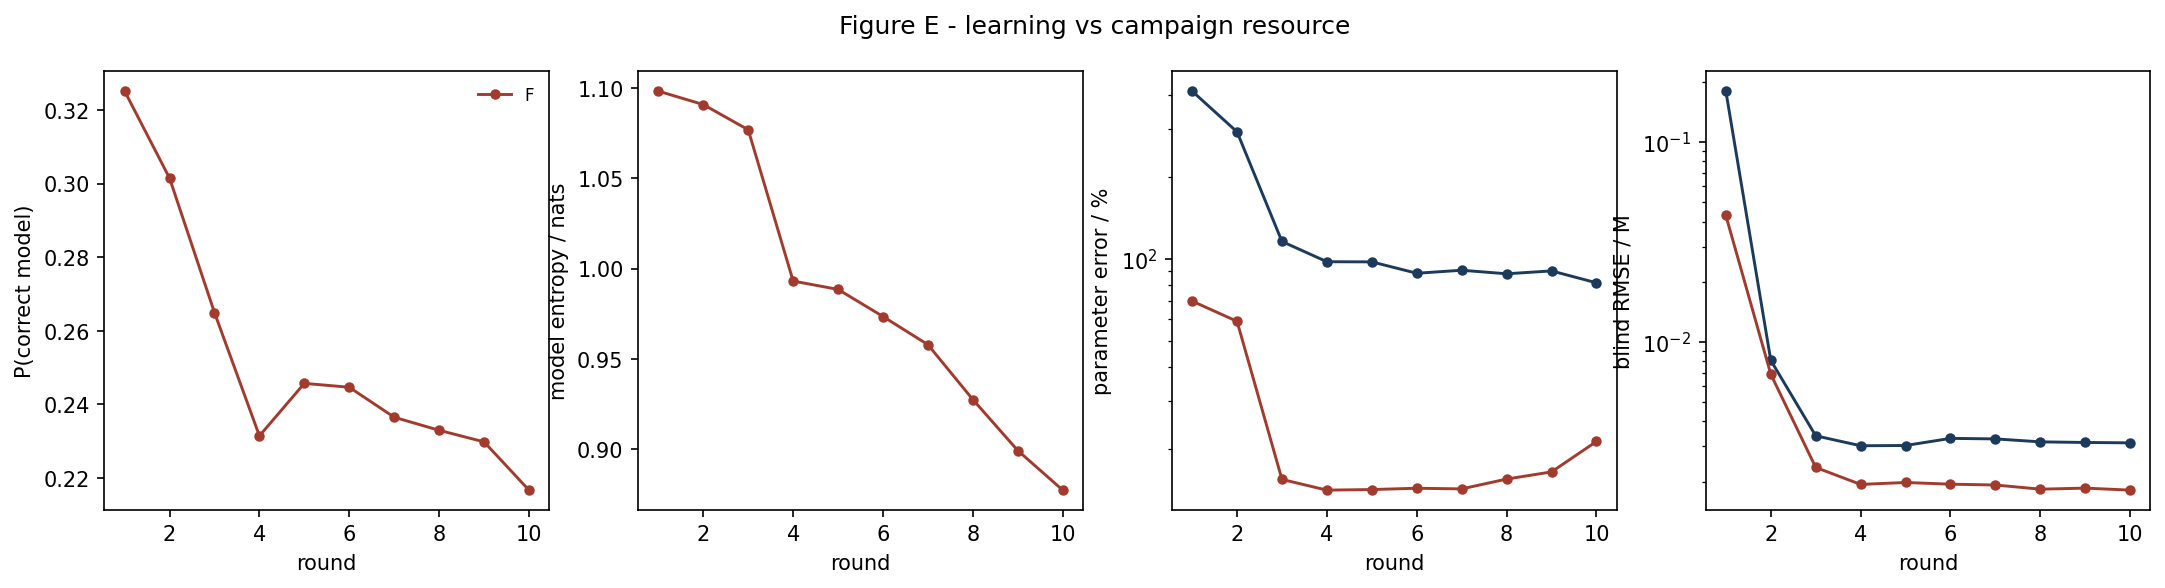

Data behind this chart, as committed beside it:
strategy, round, p_correct, model_entropy, param_err_pct, blind_rmse_M
D, 1, nan, nan, 412.8, 0.1799
D, 2, nan, nan, 292.5, 0.008089
D, 3, nan, nan, 115.7, 0.00339
D, 4, nan, nan, 97.47, 0.003022
D, 5, nan, nan, 97.34, 0.00303
D, 6, nan, nan, 88.42, 0.00329
D, 7, nan, nan, 90.69, 0.00327
D, 8, nan, nan, 88.01, 0.003161
D, 9, nan, nan, 90.18, 0.003138
D, 10, nan, nan, 81.54, 0.003125
F, 1, 0.3251, 1.098, 69.85, 0.04293
F, 2, 0.3015, 1.091, 58.87, 0.006892
F, 3, 0.2649, 1.077, 15.45, 0.002354
F, 4, 0.2314, 0.993, 14.11, 0.001935
F, 5, 0.2457, 0.9884, 14.18, 0.001979
F, 6, 0.2446, 0.9734, 14.34, 0.001941
F, 7, 0.2365, 0.9578, 14.26, 0.001922
F, 8, 0.2329, 0.9274, 15.5, 0.001832
F, 9, 0.2298, 0.8991, 16.47, 0.001854
F, 10, 0.2166, 0.8771, 21.31, 0.001812
